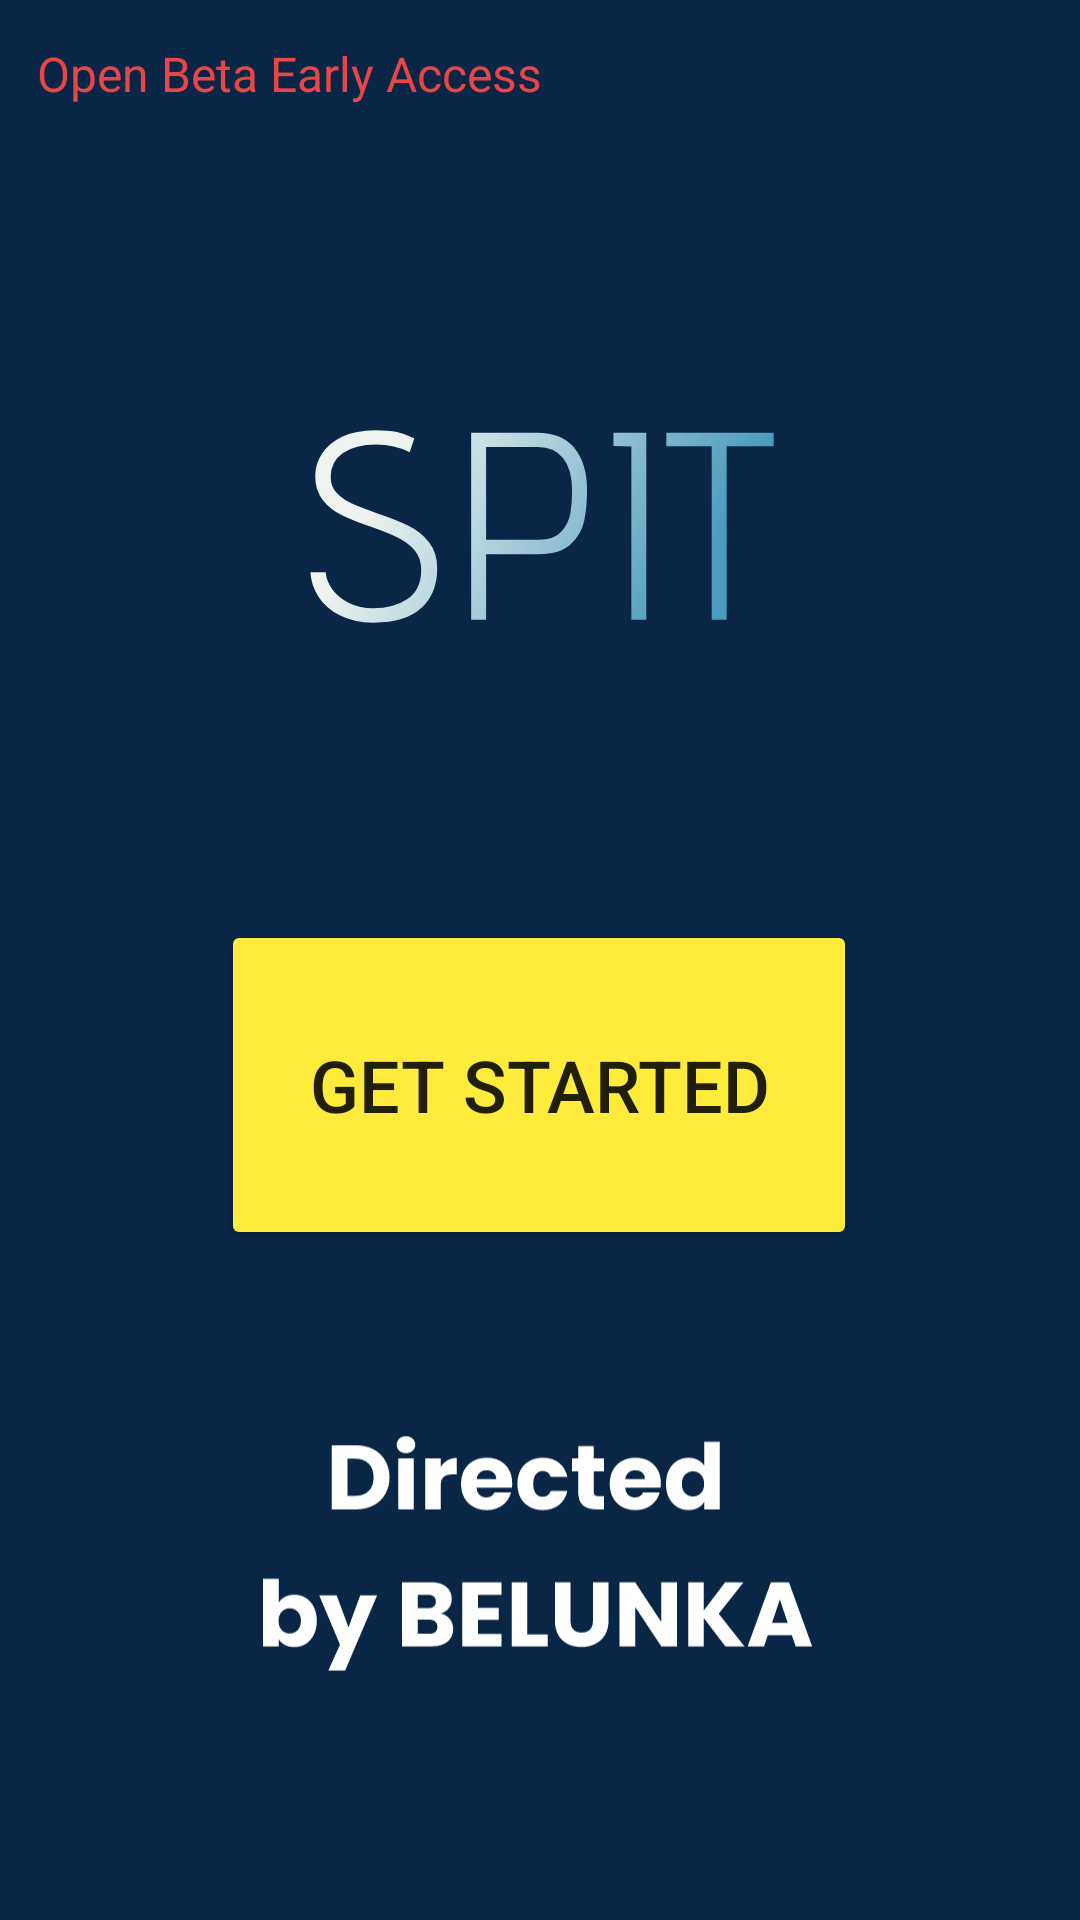

Here is an Android app screen rendered from its layout file. Give the layout XML and the strings, colors and styles it references.
<!-- AndroidManifest.xml: application theme Theme.SPIT -->
<!-- res/layout/activity_main.xml -->
<?xml version="1.0" encoding="utf-8"?>
<android.support.constraint.ConstraintLayout xmlns:android="http://schemas.android.com/apk/res/android"
    xmlns:app="http://schemas.android.com/apk/res-auto"
    xmlns:tools="http://schemas.android.com/tools"
    android:layout_width="match_parent"
    android:layout_height="match_parent"
    tools:context=".MainActivity"
    android:background="#0A2647">

    <TextView
        android:id="@+id/course_title3"
        android:layout_width="wrap_content"
        android:layout_height="wrap_content"
        android:fontFamily="sans-serif"
        android:text="Open Beta Early Access"
        android:textAlignment="center"
        android:textColor="#E64646"
        android:textSize="16sp"
        app:layout_constraintBottom_toBottomOf="parent"
        app:layout_constraintEnd_toEndOf="parent"
        app:layout_constraintHorizontal_bias="0.065"
        app:layout_constraintStart_toStartOf="parent"
        app:layout_constraintTop_toTopOf="parent"
        app:layout_constraintVertical_bias="0.022" />

    <ImageView
        android:id="@+id/imageView"
        android:layout_width="247dp"
        android:layout_height="173dp"
        android:layout_marginTop="88dp"
        app:layout_constraintEnd_toEndOf="parent"
        app:layout_constraintStart_toStartOf="parent"
        app:layout_constraintTop_toTopOf="parent"
        app:srcCompat="@drawable/spit" />

    <ImageView
        android:id="@+id/imageView3"
        android:layout_width="186dp"
        android:layout_height="101dp"
        android:layout_marginBottom="72dp"
        app:layout_constraintBottom_toBottomOf="parent"
        app:layout_constraintEnd_toEndOf="parent"
        app:layout_constraintHorizontal_bias="0.497"
        app:layout_constraintStart_toStartOf="parent"
        app:srcCompat="@drawable/directed_by_belunka" />

    <Button
        android:id="@+id/getStartedButton"
        android:layout_width="212dp"
        android:layout_height="110dp"
        android:backgroundTint="#FFEB3B"
        android:text="Get Started"
        android:textSize="24sp"
        app:layout_constraintBottom_toTopOf="@+id/imageView3"
        app:layout_constraintEnd_toEndOf="parent"
        app:layout_constraintHorizontal_bias="0.497"
        app:layout_constraintStart_toStartOf="parent"
        app:layout_constraintTop_toBottomOf="@+id/imageView"
        app:layout_constraintVertical_bias="0.475" />


</android.support.constraint.ConstraintLayout>
<!-- resources referenced by this layout -->
<resources>
  <!-- drawable directed_by_belunka: vector/xml drawable (drawable, 6232 chars, omitted) -->
  <!-- drawable spit: vector/xml drawable (drawable, 2939 chars, omitted) -->
  <style name="Theme.SPIT" parent="Theme.AppCompat.Light.DarkActionBar">
          
          <item name="colorPrimary">@color/purple_500</item>
          <item name="colorPrimaryDark">@color/purple_700</item>
          <item name="colorAccent">@color/teal_200</item>
          
      </style>
  <!-- not gathered from this repository: default colours our renderer supplied (Android Studio template values) -->
  <color name="purple_500">#FF6200EE</color>
  <color name="purple_700">#FF3700B3</color>
  <color name="teal_200">#FF03DAC5</color>
</resources>
